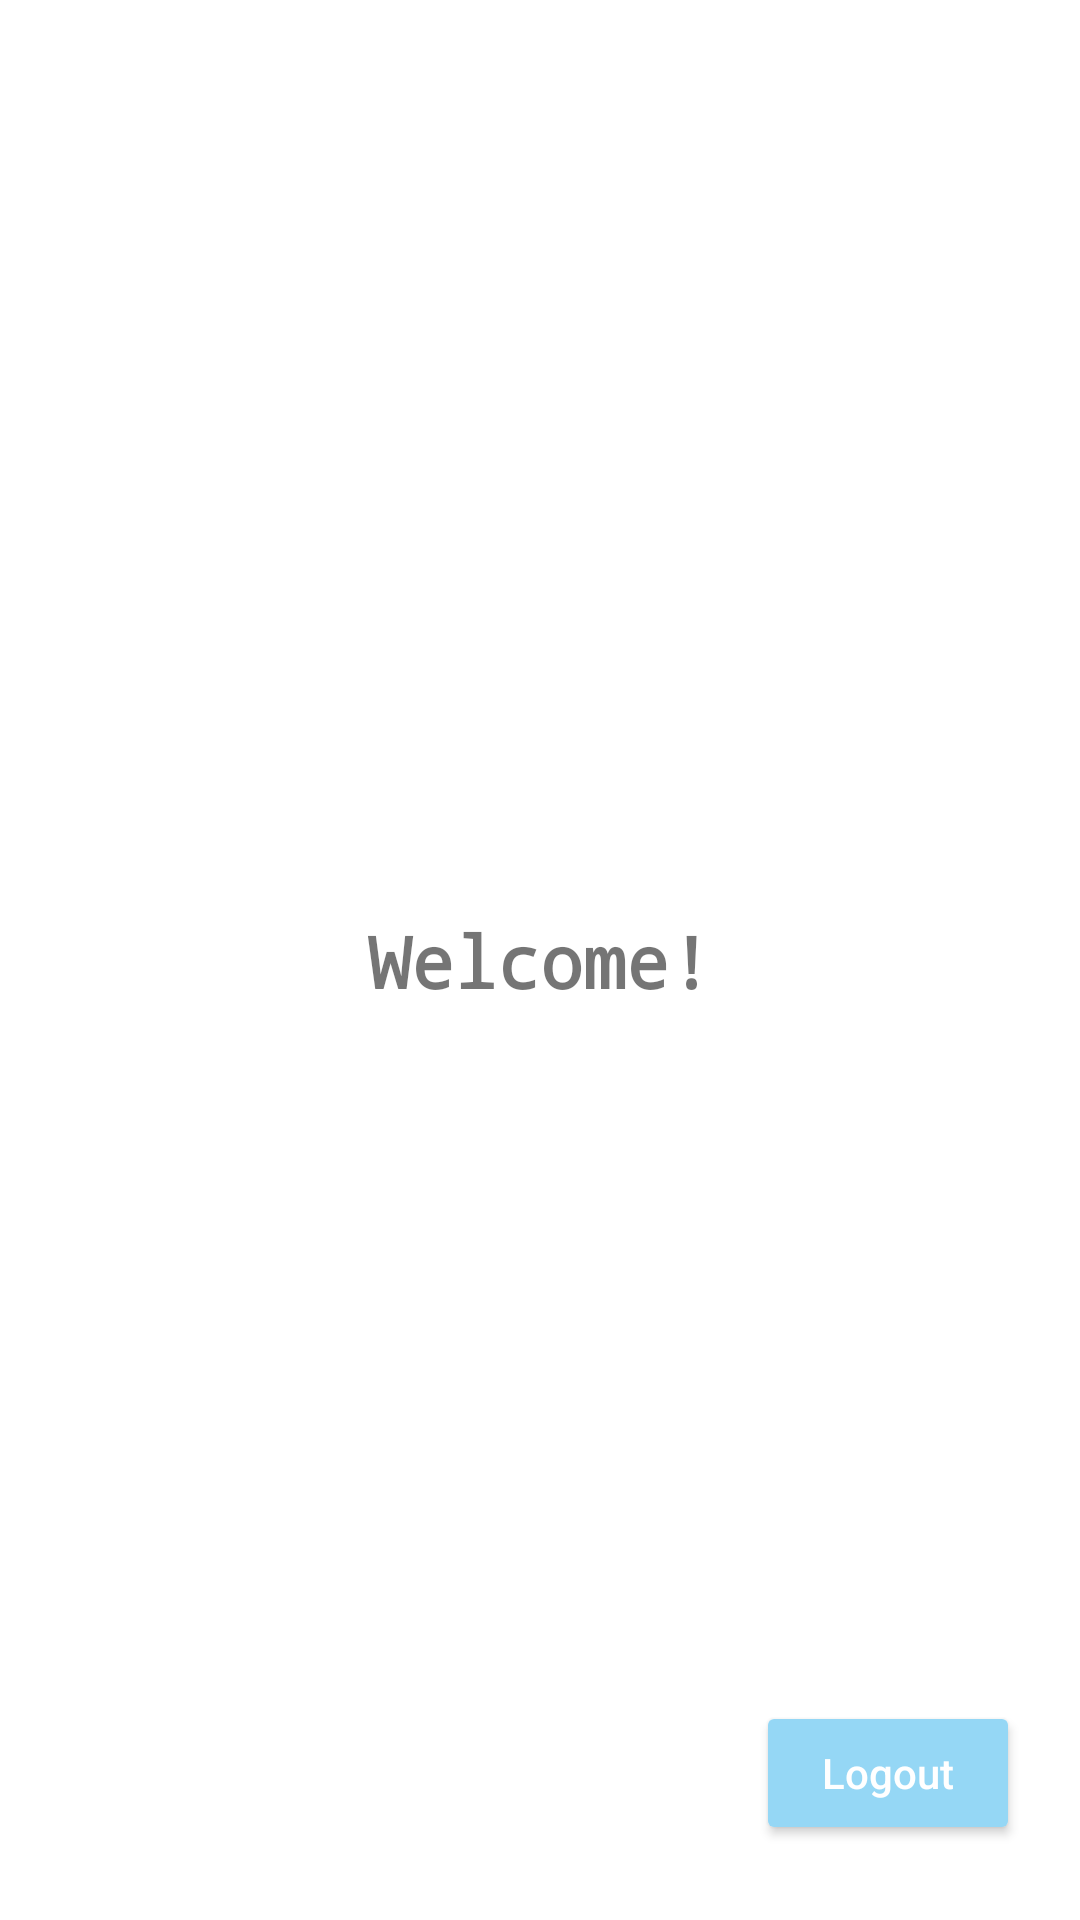

Reconstruct the res/layout file that produces this screen, plus the resources it refers to.
<!-- AndroidManifest.xml: application theme Theme.NishHΛIR -->
<!-- res/layout/activity_main.xml -->
<?xml version="1.0" encoding="utf-8"?>
<androidx.constraintlayout.widget.ConstraintLayout xmlns:android="http://schemas.android.com/apk/res/android"
    xmlns:app="http://schemas.android.com/apk/res-auto"
    xmlns:tools="http://schemas.android.com/tools"
    android:layout_width="match_parent"
    android:layout_height="match_parent"
    tools:context=".Activity.MainActivity">

    <TextView
        android:layout_width="wrap_content"
        android:layout_height="wrap_content"
        android:fontFamily="monospace"
        android:text="Welcome!"
        android:textSize="24sp"
        android:textStyle="bold"
        app:layout_constraintBottom_toBottomOf="parent"
        app:layout_constraintEnd_toEndOf="parent"
        app:layout_constraintStart_toStartOf="parent"
        app:layout_constraintTop_toTopOf="parent" />

    <Button
        android:id="@+id/logout"
        android:layout_width="wrap_content"
        android:layout_height="wrap_content"
        android:layout_marginEnd="20dp"
        android:layout_marginBottom="25dp"
        android:backgroundTint="#95D7F5"
        android:text="Logout"
        android:textAllCaps="false"
        android:textColor="#ffffff"
        app:layout_constraintBottom_toBottomOf="parent"
        app:layout_constraintEnd_toEndOf="parent" />

</androidx.constraintlayout.widget.ConstraintLayout>
<!-- resources referenced by this layout -->
<resources>
  <style name="Theme.NishHΛIR" parent="Theme.MaterialComponents.DayNight.DarkActionBar">
          
          <item name="colorPrimary">@color/purple_500</item>
          <item name="colorPrimaryVariant">#98E1F2</item>
          <item name="colorOnPrimary">@color/white</item>
          
          <item name="colorSecondary">@color/teal_200</item>
          <item name="colorSecondaryVariant">@color/teal_700</item>
          <item name="colorOnSecondary">@color/black</item>
          
          <item name="android:statusBarColor" tools:targetApi="l">?attr/colorPrimaryVariant</item>
          
      </style>
  <!-- not gathered from this repository: default colours our renderer supplied (Android Studio template values) -->
  <color name="purple_500">#FF6200EE</color>
  <color name="teal_200">#FF03DAC5</color>
  <color name="teal_700">#FF018786</color>
  <color name="black">#FF000000</color>
  <color name="white">#FFFFFFFF</color>
</resources>
